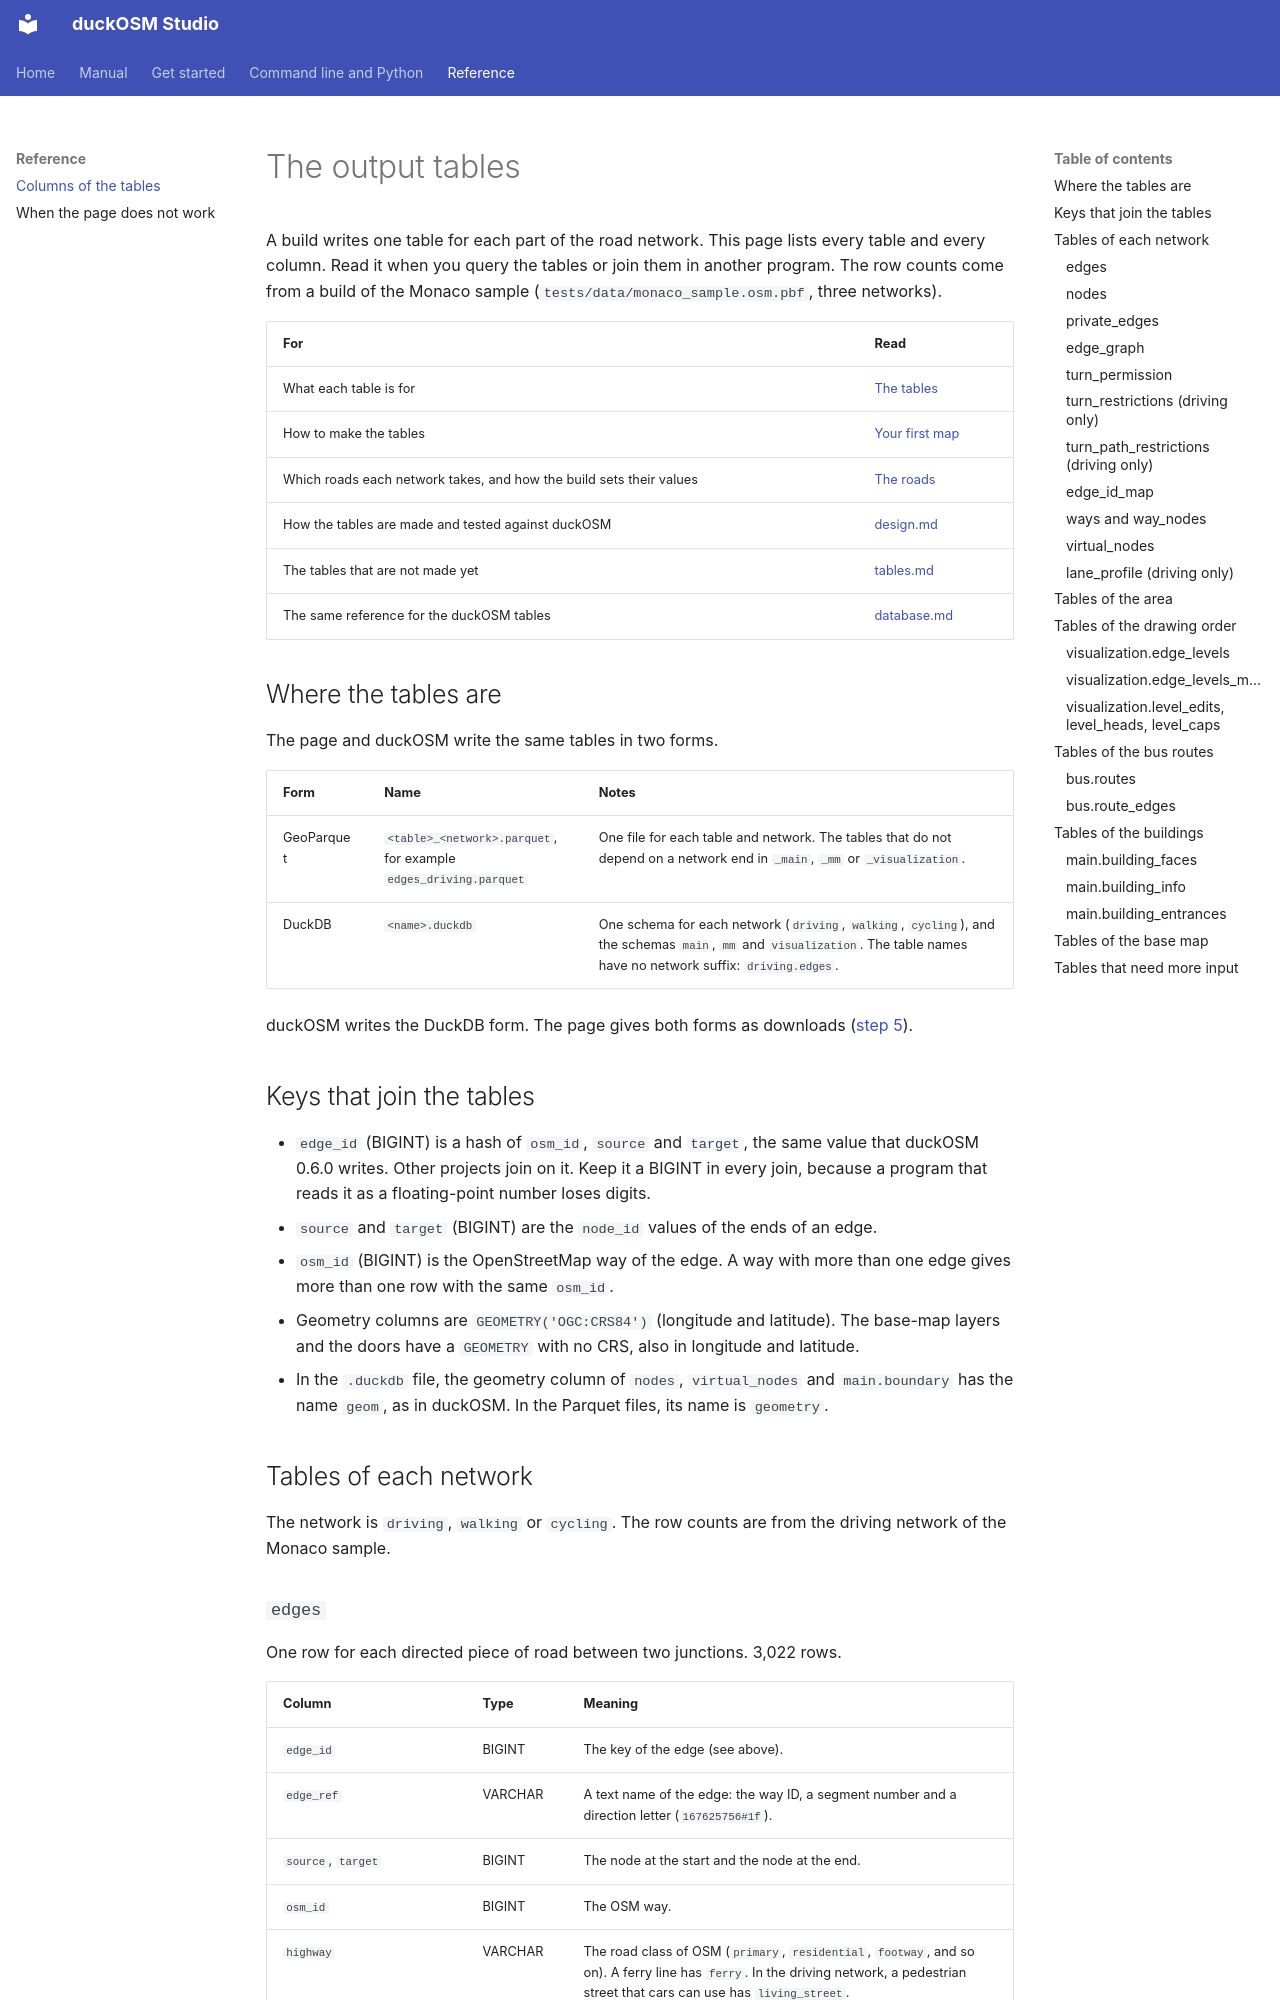

repository: Khoshkhah/duckosm-rust · page: output-tables/index.html · generator: mkdocs

# The output tables

A build writes one table for each part of the road network. This page lists every table and every column. Read it when you query the tables or join them in another program. The row counts come from a build of the Monaco sample (`tests/data/monaco_sample.osm.pbf`, three networks).

| For | Read |
|---|---|
| What each table is for | [The tables](manual/tables.md) |
| How to make the tables | [Your first map](first_map.md) |
| Which roads each network takes, and how the build sets their values | [The roads](manual/roads.md) |
| How the tables are made and tested against duckOSM | [design.md](https://github.com/Khoshkhah/duckosm-studio/blob/main/docs/design.md) |
| The tables that are not made yet | [tables.md](https://github.com/Khoshkhah/duckosm-studio/blob/main/docs/tables.md) |
| The same reference for the duckOSM tables | [database.md](https://github.com/Khoshkhah/duckOSM/blob/main/docs/reference/database.md) |

## Where the tables are

The page and duckOSM write the same tables in two forms.

| Form | Name | Notes |
|---|---|---|
| GeoParquet | `<table>_<network>.parquet`, for example `edges_driving.parquet` | One file for each table and network. The tables that do not depend on a network end in `_main`, `_mm` or `_visualization`. |
| DuckDB | `<name>.duckdb` | One schema for each network (`driving`, `walking`, `cycling`), and the schemas `main`, `mm` and `visualization`. The table names have no network suffix: `driving.edges`. |

duckOSM writes the DuckDB form. The page gives both forms as downloads ([step 5](manual/result.md)).

## Keys that join the tables

- `edge_id` (BIGINT) is a hash of `osm_id`, `source` and `target`, the same value that duckOSM 0.6.0 writes. Other projects join on it. Keep it a BIGINT in every join, because a program that reads it as a floating-point number loses digits.
- `source` and `target` (BIGINT) are the `node_id` values of the ends of an edge.
- `osm_id` (BIGINT) is the OpenStreetMap way of the edge. A way with more than one edge gives more than one row with the same `osm_id`.
- Geometry columns are `GEOMETRY('OGC:CRS84')` (longitude and latitude). The base-map layers and the doors have a `GEOMETRY` with no CRS, also in longitude and latitude.
- In the `.duckdb` file, the geometry column of `nodes`, `virtual_nodes` and `main.boundary` has the name `geom`, as in duckOSM. In the Parquet files, its name is `geometry`.

## Tables of each network

The network is `driving`, `walking` or `cycling`. The row counts are from the driving network of the Monaco sample.
